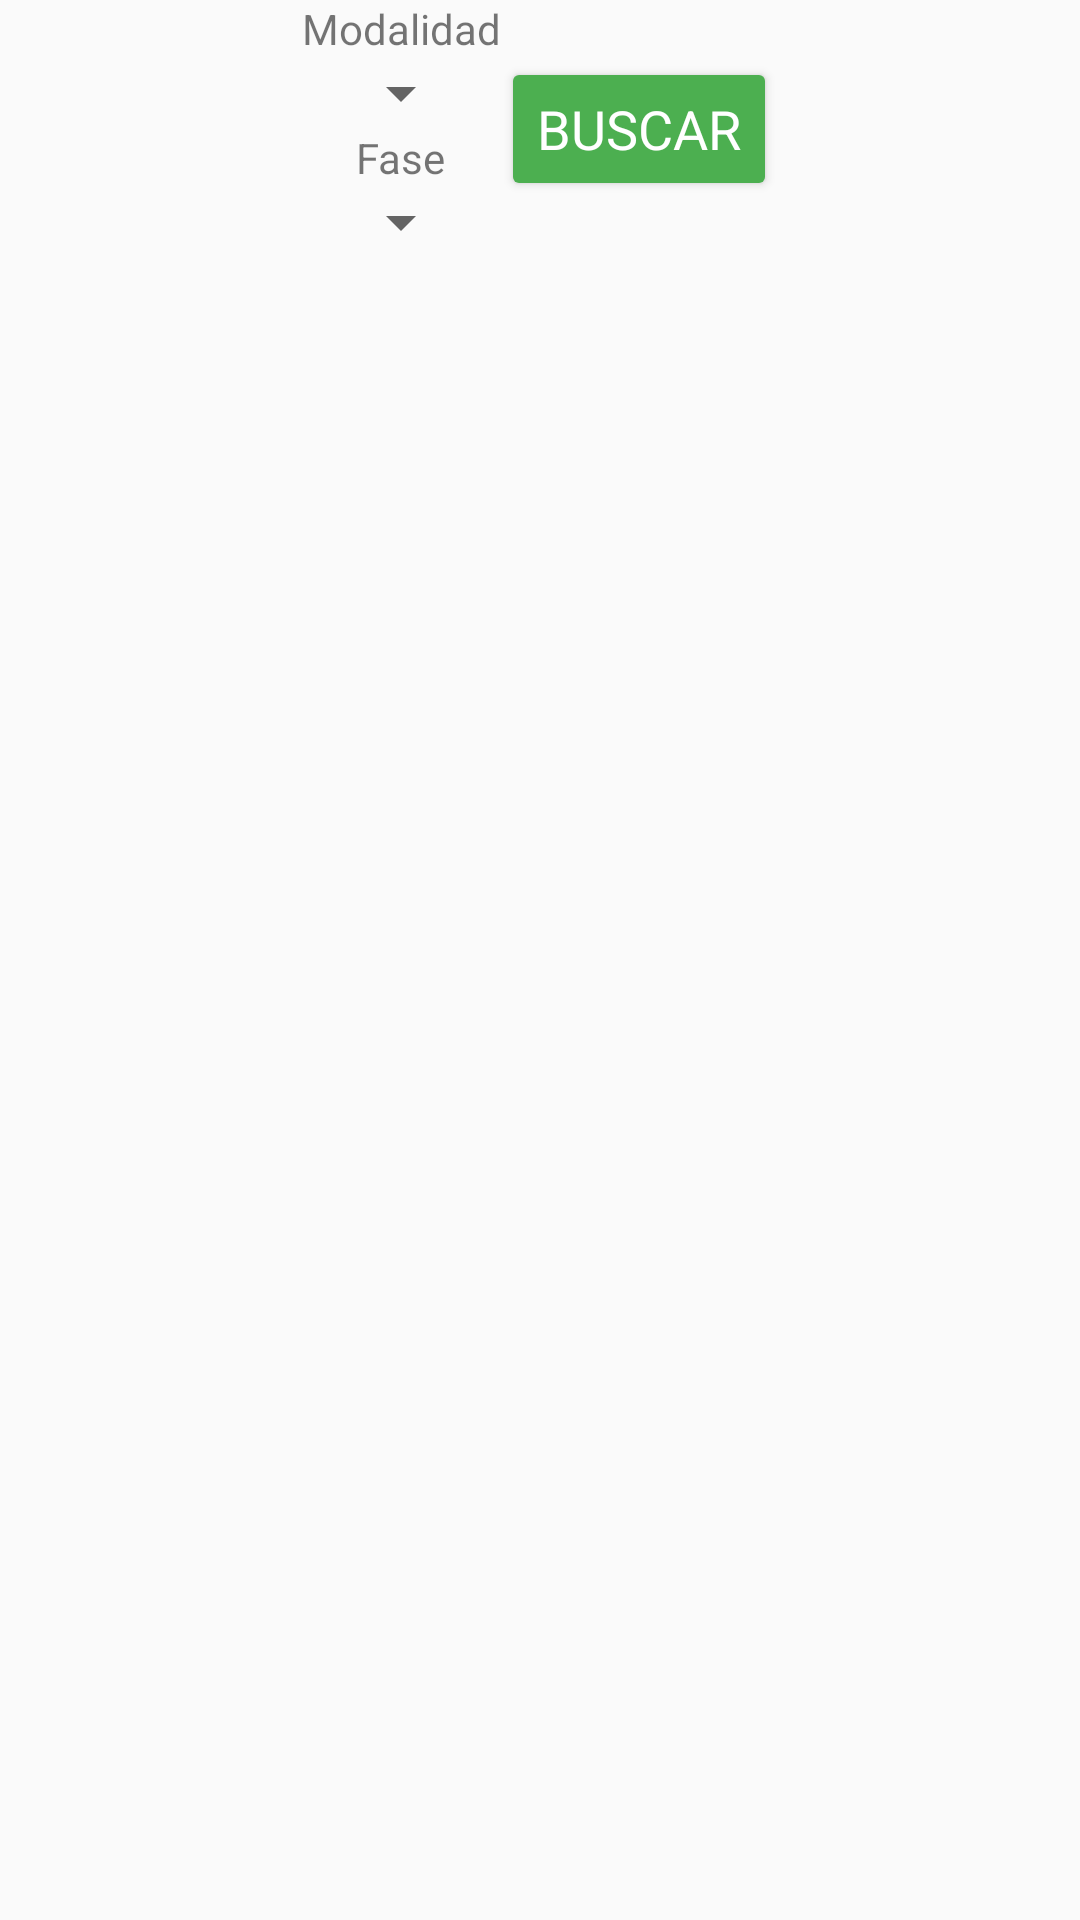

Layout XML and referenced resources for this Android screen:
<!-- AndroidManifest.xml: application theme AppTheme -->
<!-- res/layout/fifth_fragment.xml -->
<LinearLayout xmlns:android="http://schemas.android.com/apk/res/android"
    xmlns:tools="http://schemas.android.com/tools"
    android:layout_width="match_parent"
    android:layout_height="match_parent"
    android:orientation="vertical"
    android:gravity="center"
    tools:context="com.fuzzyapps.tallerprogra.firstFragment">
    <LinearLayout
        android:layout_width="wrap_content"
        android:layout_height="wrap_content"
        android:orientation="horizontal"
        android:gravity="center">
        <LinearLayout
            android:layout_width="wrap_content"
            android:layout_height="wrap_content"
            android:orientation="vertical"
            android:gravity="center">
            <TextView
                android:layout_width="wrap_content"
                android:layout_height="wrap_content"
                android:text="Modalidad"/>
            <Spinner
                android:id="@+id/modalidad"
                android:layout_width="wrap_content"
                android:layout_height="wrap_content"
                android:padding="4dp"/>
            <TextView
                android:layout_width="wrap_content"
                android:layout_height="wrap_content"
                android:text="Fase"/>
            <Spinner
                android:id="@+id/fase"
                android:layout_width="wrap_content"
                android:layout_height="wrap_content"
                android:padding="4dp"/>
        </LinearLayout>
        <Button
            android:id="@+id/buscar"
            android:layout_width="wrap_content"
            android:layout_height="wrap_content"
            android:minWidth="88dp"
            android:text="BUSCAR"
            android:textAppearance="?android:attr/textAppearanceMedium"
            android:textColor="@color/textButtons"
            android:theme="@style/MaterialButton"/>
    </LinearLayout>
    <android.support.v7.widget.RecyclerView
        android:id="@+id/my_recycler_view"
        android:layout_width="match_parent"
        android:layout_height="match_parent"
        android:layout_marginRight="@dimen/general_margin"
        android:layout_marginLeft="@dimen/general_margin">

    </android.support.v7.widget.RecyclerView>
    

</LinearLayout>
<!-- resources referenced by this layout -->
<resources>
  <color name="textButtons">#FFFFFF</color>
  <dimen name="fab_margin">16dp</dimen>
  <dimen name="general_margin">16dp</dimen>
  <style name="MaterialButton" parent="Theme.AppCompat.Light.DarkActionBar">
          <item name="colorControlHighlight">@color/textSecondary</item>
          <item name="colorButtonNormal">@color/colorAccent</item>
      </style>
  <style name="AppTheme" parent="Theme.AppCompat.Light.DarkActionBar">
          
          <item name="colorPrimary">@color/colorPrimary</item>
          <item name="colorPrimaryDark">@color/colorPrimaryDark</item>
          <item name="colorAccent">@color/colorAccent</item>
      </style>
  <color name="textSecondary">#757575</color>
  <color name="colorAccent">#4CAF50</color>
  <color name="colorPrimary">#673AB7</color>
  <color name="colorPrimaryDark">#512DA8</color>
</resources>
